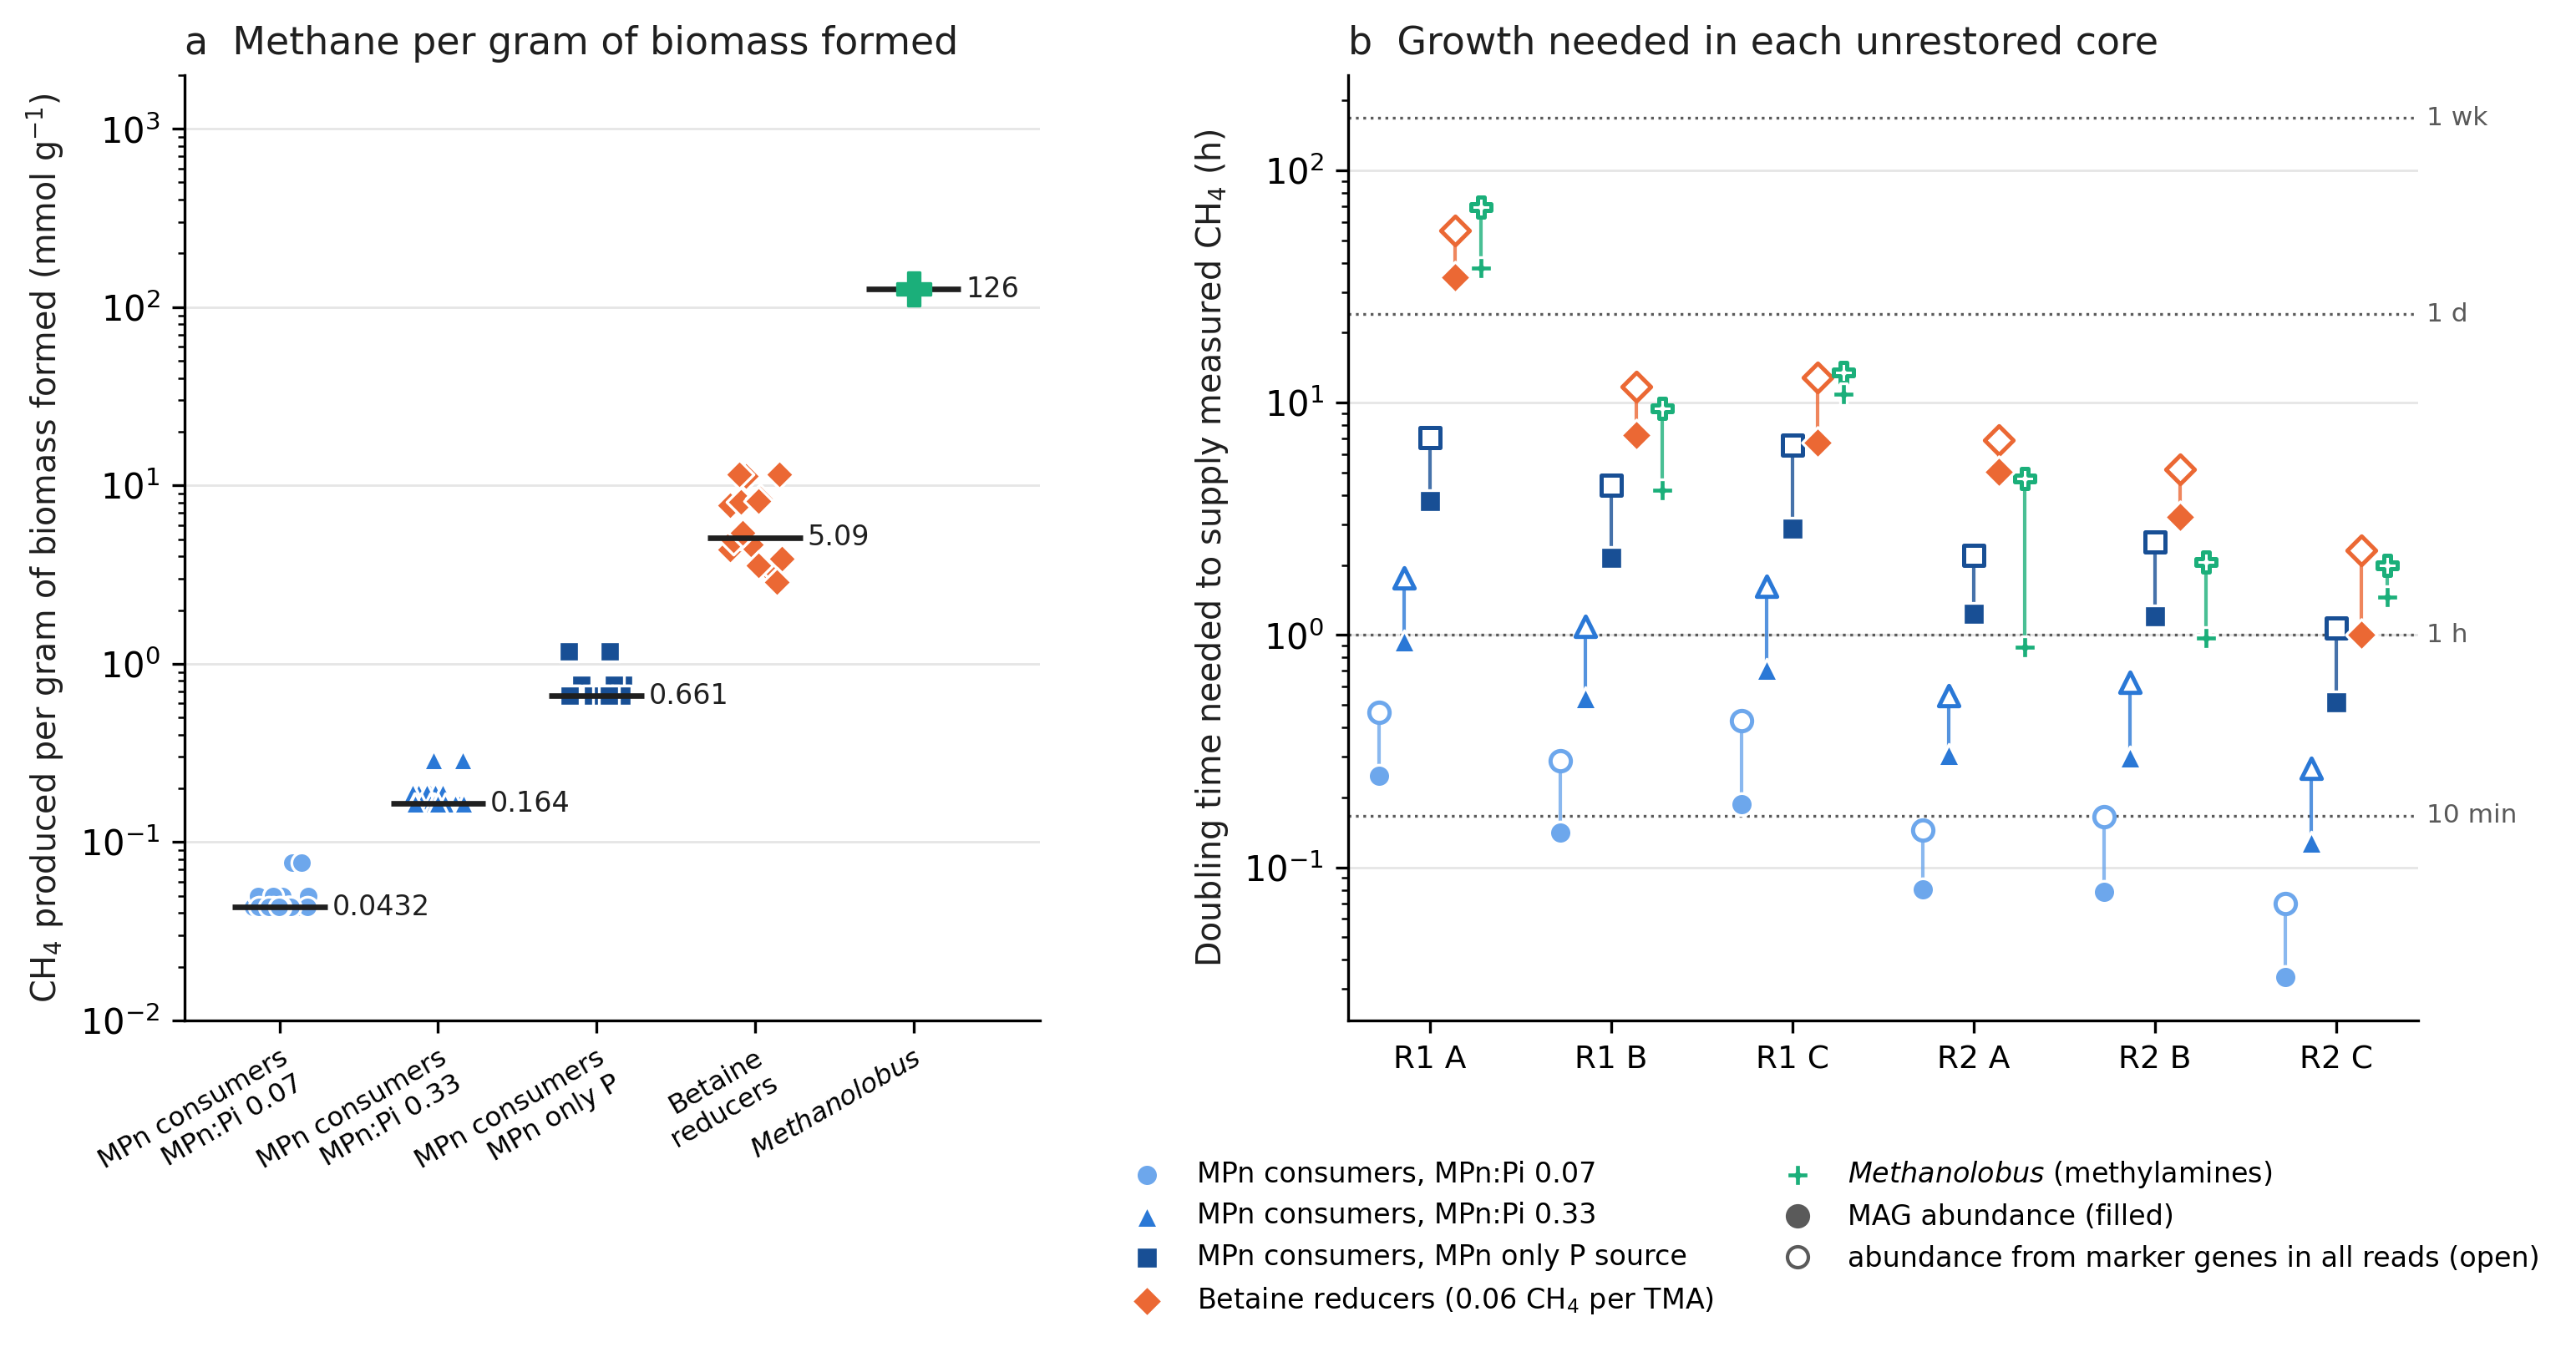

Source code (Python):
#!/usr/bin/env python
"""Figure 7 (per-gram framing): (a) methane produced per gram of biomass formed by each guild model; (b) the doubling
time each guild's measured biomass would need to supply the measured methane of each unrestored core: filled symbols
with MAG-based abundance, open symbols with each guild's biomass scaled by its marker gene in all sequenced reads
(specific_rates.py "(read-based abundance)" scenarios; ../../read_markers), joined by a thin line.
Inputs: per_gram_yields.tsv, specific_rates.tsv / .json (specific_rates.py), ../models/methanogen/curation_k.json.
Colours: the dataviz reference palette in fixed slot order (slot 1 blue = MePn consumers, as an ordinal blue ramp for
the three ordered phosphorus scenarios; slot 2 orange = betaine reducers; slot 3 aqua = methanogen), each series also
with its own marker shape, so identity never rests on colour alone.
Run: ~/Documents/py_venv/bin/python figure7_pergram.py -> figure7_pergram.png / .svg
"""
import json
from pathlib import Path

import matplotlib
matplotlib.use("Agg")
import matplotlib.pyplot as plt
import numpy as np
import pandas as pd

HERE = Path(__file__).resolve().parent
INK, INK2, GRID = "#1f1f1f", "#5a5a5a", "#e6e6e6"
SER = {"MePn, ratio 0.07": ("#6da7ec", "o"), "MePn, ratio 0.33": ("#2a78d6", "^"), "MePn, only P source": ("#184f95", "s"),
       "Betaine, 0.06 CH4 per TMA": ("#eb6834", "D"), "Methanogen, methylamines": ("#1baf7a", "P")}
LAB = {"MePn, ratio 0.07": "MPn consumers, MPn:Pi 0.07", "MePn, ratio 0.33": "MPn consumers, MPn:Pi 0.33",
       "MePn, only P source": "MPn consumers, MPn only P source", "Betaine, 0.06 CH4 per TMA": "Betaine reducers (0.06 CH$_4$ per TMA)",
       "Methanogen, methylamines": "$Methanolobus$ (methylamines)"}
CORES = ["R1_A", "R1_B", "R1_C", "R2_A", "R2_B", "R2_C"]

Y = pd.read_csv(HERE / "per_gram_yields.tsv", sep="\t")
YM, YB = Y[Y.guild == "mepn_consumer"], Y[Y.guild == "betaine_reducer"]
km = json.load(open(HERE.parent / "models/methanogen/curation_k.json"))
sr = pd.read_csv(HERE / "specific_rates.tsv", sep="\t")
RB = " (read-based abundance)"
sr = sr[sr.scenario.isin(list(SER) + [k + RB for k in SER])]

fig, (a, b) = plt.subplots(1, 2, figsize=(11.5, 4.9), dpi=300, gridspec_kw={"width_ratios": [1, 1.25], "wspace": 0.32})
rng = np.random.default_rng(0)
cols = [("MePn, ratio 0.07", YM["k_CH4_r0.07"]), ("MePn, ratio 0.33", YM["k_CH4_r0.33"]),
        ("MePn, only P source", YM["k_CH4_MePn_only_P"]), ("Betaine, 0.06 CH4 per TMA", 0.06 * YB["k_TMA_unbounded_min"]),
        ("Methanogen, methylamines", pd.Series([km["methylamines"]]))]
for i, (name, vals) in enumerate(cols):
    c, mk = SER[name]
    v = vals.dropna().values
    x = i + rng.uniform(-0.18, 0.18, len(v)) if len(v) > 1 else np.array([i])
    a.scatter(x, v, s=34 if len(v) > 1 else 90, marker=mk, color=c, edgecolor="white" if len(v) > 1 else c,
              linewidths=0.8, zorder=5 if len(v) == 1 else 3)
    a.hlines(np.median(v), i - 0.3, i + 0.3, color=INK, lw=1.6, zorder=4)
    if name.startswith("Methanogen"):
        lo, hi = km["coupling_range"]
        a.vlines(i, lo, hi, color=INK2, lw=1.2, zorder=2)
    a.text(i + 0.33, np.median(v), f"{np.median(v):.3g}", ha="left", va="center", fontsize=8, color=INK)
a.set_yscale("log"); a.set_ylim(0.01, 2000)
SHORT = ["MPn consumers\nMPn:Pi 0.07", "MPn consumers\nMPn:Pi 0.33", "MPn consumers\nMPn only P", "Betaine\nreducers", "$Methanolobus$"]
a.set_xticks(range(len(cols))); a.set_xticklabels(SHORT, fontsize=7.8, rotation=30, ha="right", rotation_mode="anchor")
a.set_xlim(-0.6, len(cols) - 0.2)
a.set_ylabel("CH$_4$ produced per gram of biomass formed (mmol g$^{-1}$)", fontsize=9.5, color=INK)
a.grid(True, axis="y", which="major", color=GRID, lw=0.7); a.set_axisbelow(True)
a.set_title("a  Methane per gram of biomass formed", loc="left", fontsize=11, color=INK)
for sp in ("top", "right"):
    a.spines[sp].set_visible(False)

offs = np.linspace(-0.28, 0.28, len(SER))
for (name, (c, mk)), off in zip(SER.items(), offs):
    d = sr[sr.scenario == name].set_index("core").reindex(CORES)
    r = sr[sr.scenario == name + RB].set_index("core").reindex(CORES)
    x = np.arange(6) + off
    b.vlines(x, d.doubling_time_h, r.doubling_time_h, color=c, lw=1.0, alpha=0.8, zorder=2)
    b.scatter(x, r.doubling_time_h, s=34, marker=mk, facecolors="white", edgecolors=c, linewidths=1.2, zorder=3)
    b.scatter(x, d.doubling_time_h, s=40, marker=mk, color=c, edgecolor="white", linewidths=0.8,
              zorder=4, label=LAB[name])
for h, lab in ((1 / 6, "10 min"), (1, "1 h"), (24, "1 d"), (24 * 7, "1 wk")):
    b.axhline(h, color=INK2, lw=0.8, ls=":", zorder=1)
    b.text(5.5, h, lab, fontsize=7.5, color=INK2, ha="left", va="center", clip_on=False)
b.set_yscale("log")
b.set_xlim(-0.45, 5.45)
b.set_xticks(range(6)); b.set_xticklabels([c.replace("_", " ") for c in CORES], fontsize=9)
b.set_ylabel("Doubling time needed to supply measured CH$_4$ (h)", fontsize=9.5, color=INK)
b.grid(True, axis="y", which="major", color=GRID, lw=0.7); b.set_axisbelow(True)
b.set_title("b  Growth needed in each unrestored core", loc="left", fontsize=11, color=INK)
for sp in ("top", "right"):
    b.spines[sp].set_visible(False)
from matplotlib.lines import Line2D
h, l = b.get_legend_handles_labels()
h += [Line2D([], [], marker="o", ls="", color=INK2, markersize=6),
      Line2D([], [], marker="o", ls="", markerfacecolor="white", markeredgecolor=INK2, markersize=6)]
l += ["MAG abundance (filled)", "abundance from marker genes in all reads (open)"]
b.legend(h, l, loc="upper center", bbox_to_anchor=(0.45, -0.12), ncol=2, fontsize=8, frameon=False)
fig.savefig(HERE / "figure7_pergram.png", bbox_inches="tight")
fig.savefig(HERE / "figure7_pergram.svg", bbox_inches="tight")
print("wrote figure7_pergram.png")
